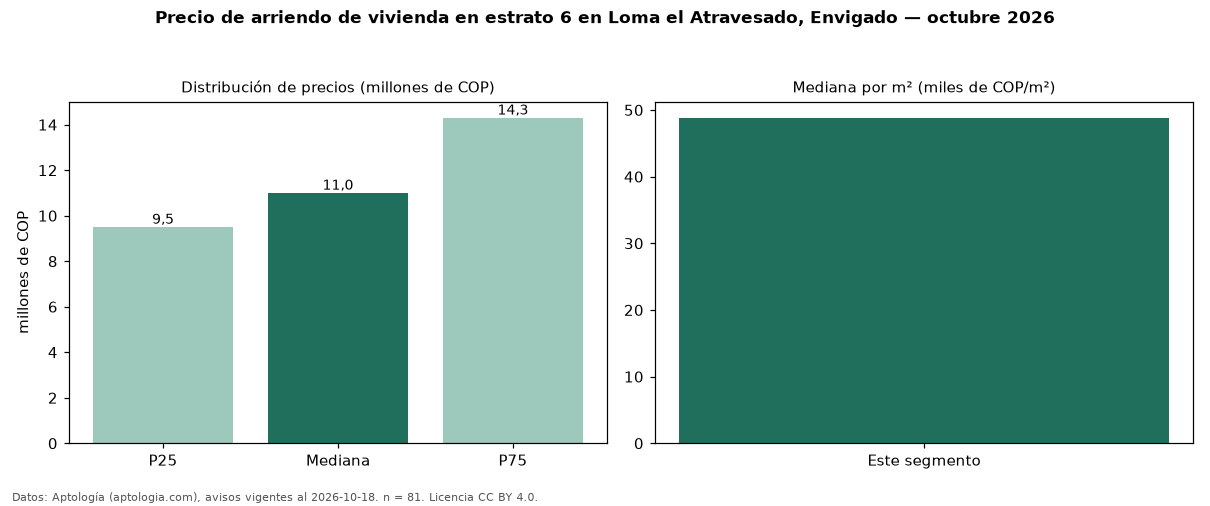

The file beside this chart, header and first rows:
seccion, metrica, valor, moneda, n
precio, p25, 9500000, COP, 81
precio, mediana, 11000000, COP, 81
precio, p75, 14300000, COP, 81
precio, minimo, 4100000, COP, 81
precio, maximo, 22500000, COP, 81
m2, mediana_precio_m2, 48824, COP, 81
m2, area_mediana_m2, 227.0, m2, 81
banos, mediana_banos, 4.0, , 
parqueadero, pct_con_parqueadero, 100.0, %, 80
estrato, estrato_mas_frecuente, 6, , 81
habitaciones, 3+, 11000000, COP, 80
fuente, fecha_datos, 2026-10-18, , 
fuente, atribucion, https://www.aptologia.com/arriendo/envig…, , 
fuente, licencia, CC BY 4.0, , 
